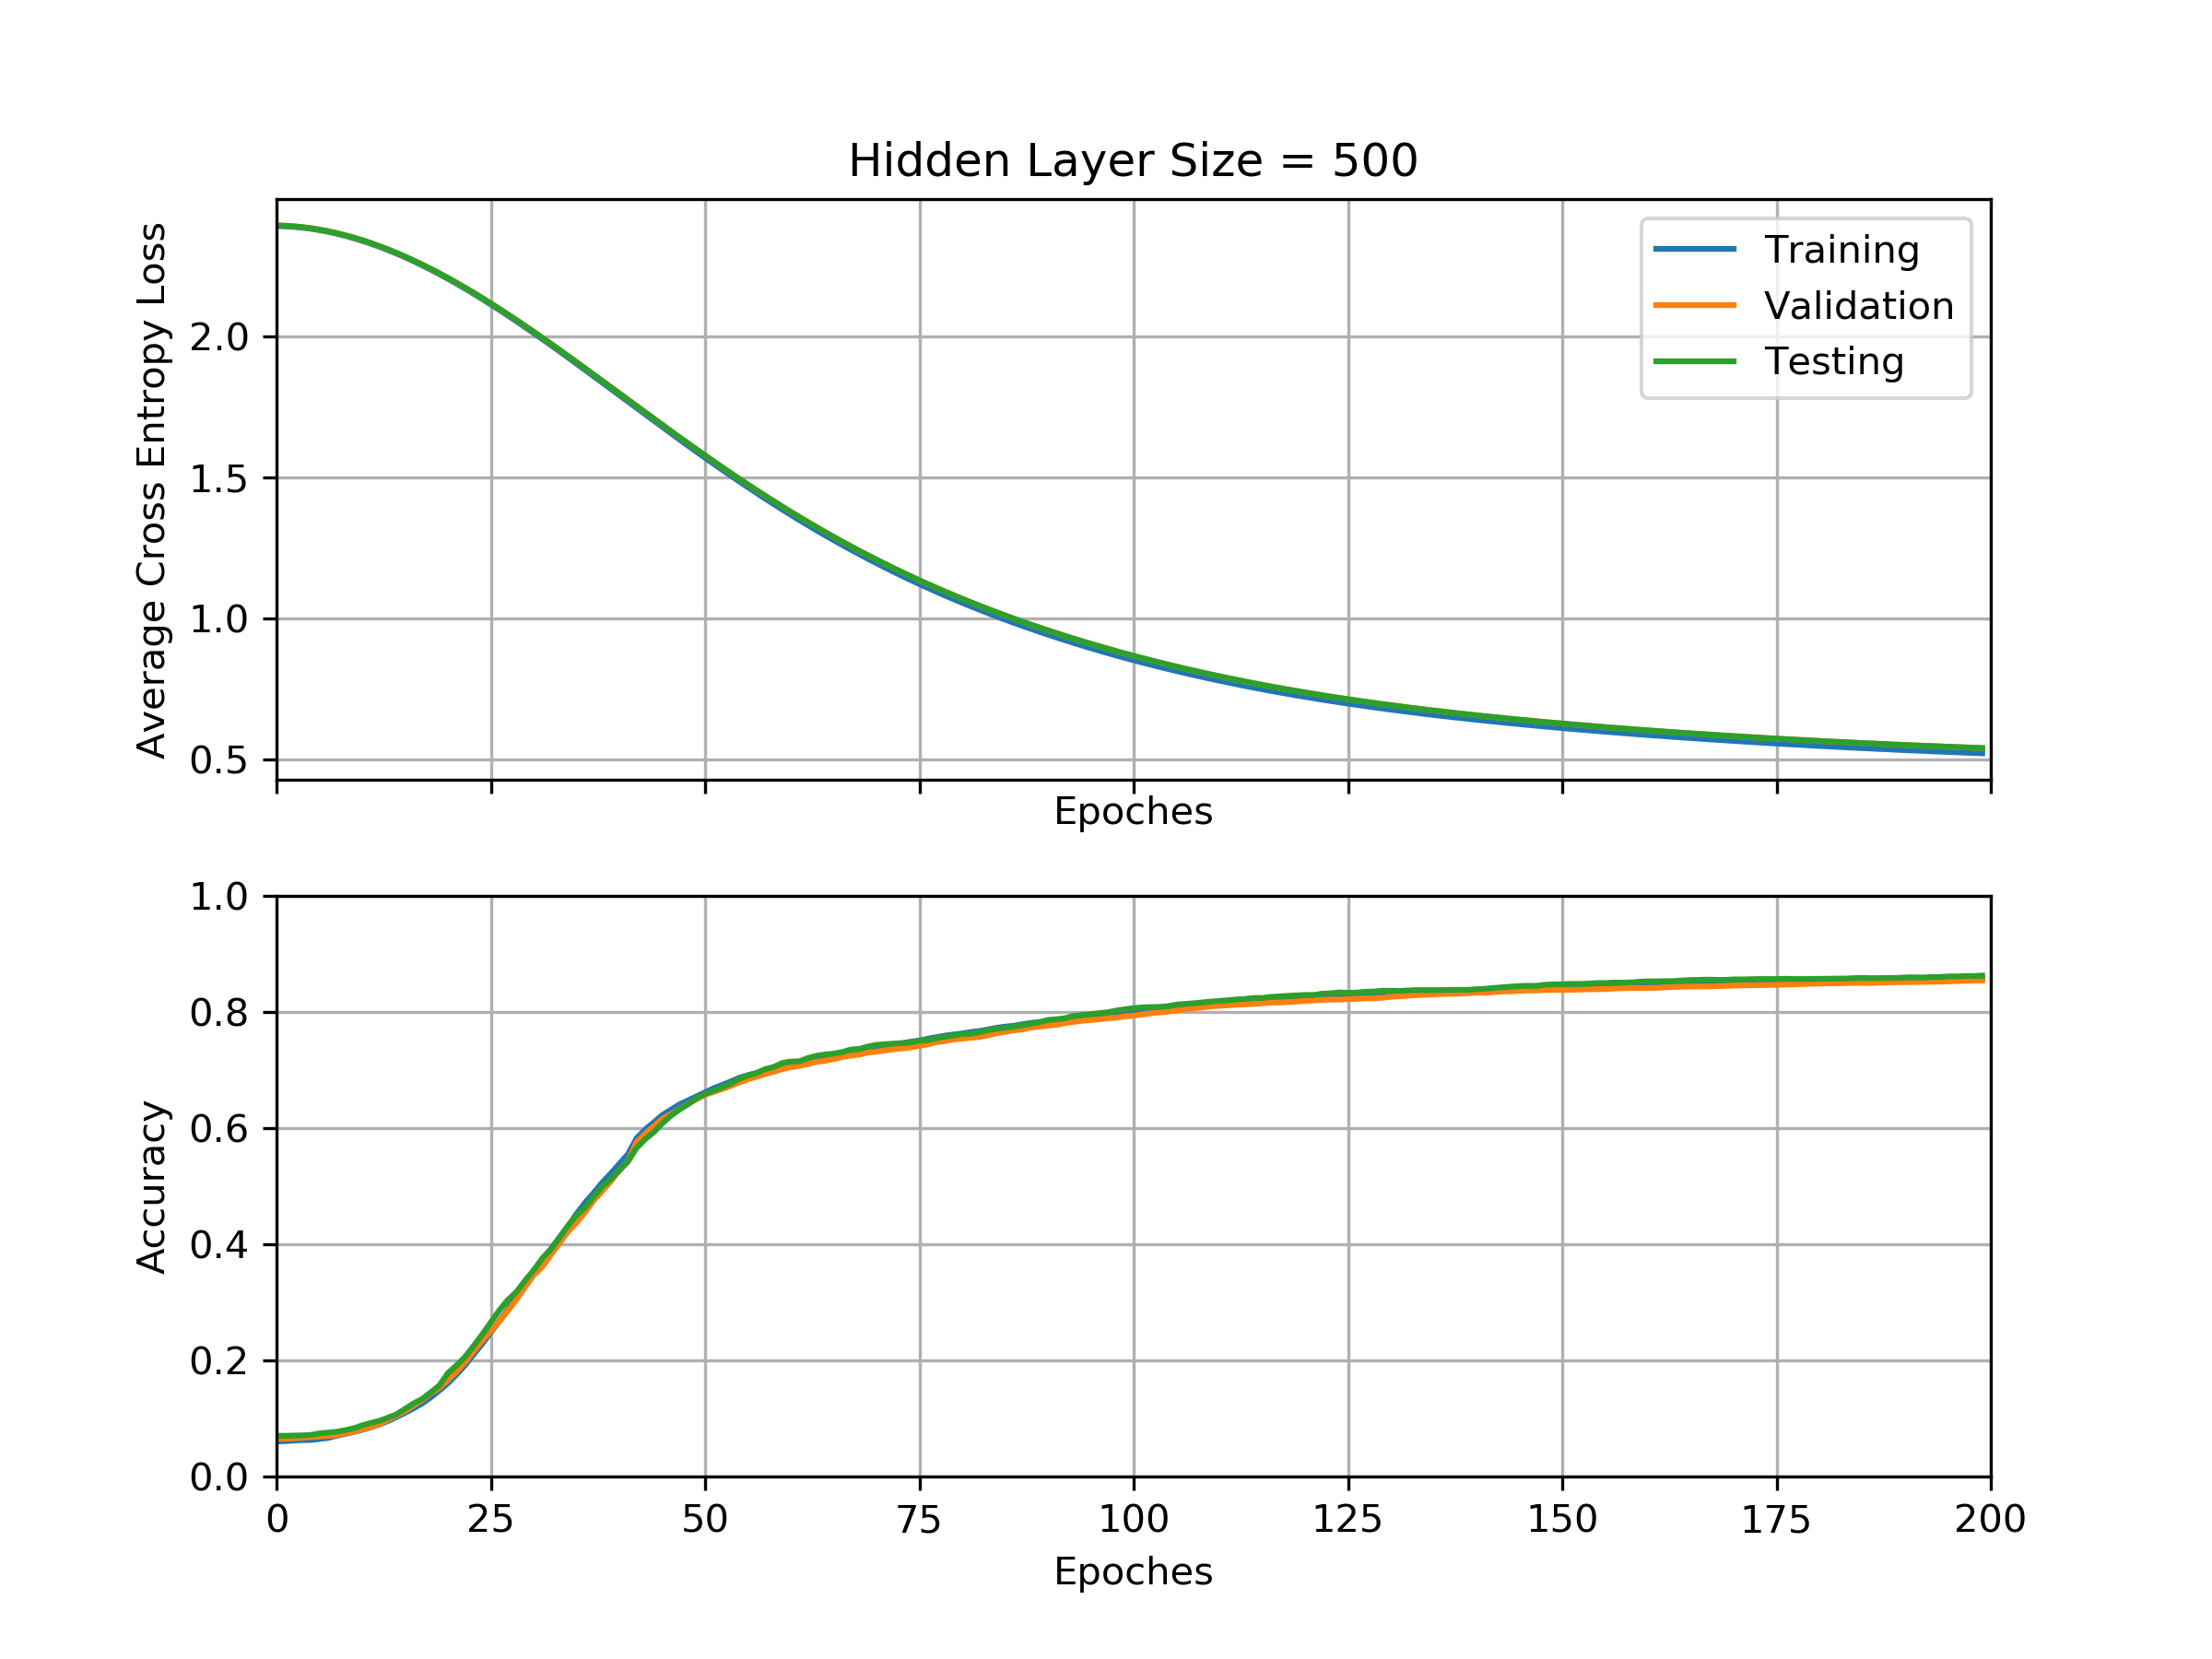

The table this chart was drawn from, first rows:
2.38966837553, 2.39152231333, 2.39152231333, 0.0604, 0.0648333333333, 0.0701174743025
2.389, 2.391, 2.391, 0.0609, 0.06517, 0.07012
2.387, 2.389, 2.389, 0.062, 0.06583, 0.07048
2.384, 2.386, 2.386, 0.0627, 0.06683, 0.07085
2.38, 2.382, 2.382, 0.0628, 0.06783, 0.07159
2.375, 2.377, 2.377, 0.0646, 0.06883, 0.07416
2.369, 2.371, 2.371, 0.0664, 0.07, 0.07562
2.363, 2.365, 2.365, 0.0701, 0.071, 0.07709
2.355, 2.357, 2.357, 0.0733, 0.074, 0.07966
2.347, 2.349, 2.349, 0.0769, 0.0775, 0.08297
2.337, 2.339, 2.339, 0.0804, 0.0815, 0.08811
2.327, 2.329, 2.329, 0.0846, 0.08533, 0.09214
2.316, 2.318, 2.318, 0.0898, 0.08983, 0.09581
2.304, 2.307, 2.307, 0.0954, 0.09767, 0.1013
2.292, 2.294, 2.294, 0.1025, 0.105, 0.1072
2.279, 2.281, 2.281, 0.1096, 0.1127, 0.1164
2.265, 2.267, 2.267, 0.1176, 0.1223, 0.1259
2.25, 2.253, 2.253, 0.1259, 0.1315, 0.1336
2.235, 2.238, 2.238, 0.1364, 0.1433, 0.145
2.219, 2.222, 2.222, 0.1481, 0.1527, 0.1568
2.203, 2.206, 2.206, 0.1607, 0.166, 0.178
2.186, 2.189, 2.189, 0.1756, 0.1803, 0.1913
2.168, 2.171, 2.171, 0.1918, 0.1963, 0.2059
2.15, 2.153, 2.153, 0.2101, 0.2157, 0.225
2.131, 2.135, 2.135, 0.2286, 0.234, 0.2445
2.112, 2.116, 2.116, 0.2481, 0.25, 0.2654
2.093, 2.096, 2.096, 0.2679, 0.2673, 0.2863
2.073, 2.077, 2.077, 0.288, 0.2857, 0.3043
2.052, 2.057, 2.057, 0.3115, 0.305, 0.3179
2.032, 2.036, 2.036, 0.3335, 0.3263, 0.3374
2.011, 2.015, 2.015, 0.3528, 0.3468, 0.3554
1.99, 1.994, 1.994, 0.3736, 0.361, 0.3756
1.968, 1.973, 1.973, 0.3915, 0.3815, 0.3913
1.946, 1.951, 1.951, 0.4116, 0.4017, 0.4108
1.925, 1.93, 1.93, 0.4303, 0.4217, 0.4321
1.902, 1.908, 1.908, 0.4523, 0.4372, 0.4493
1.88, 1.886, 1.886, 0.4715, 0.455, 0.4633
1.858, 1.864, 1.864, 0.4884, 0.4755, 0.4816
1.836, 1.841, 1.841, 0.5062, 0.4915, 0.4993
1.813, 1.819, 1.819, 0.5218, 0.5085, 0.5121
1.791, 1.797, 1.797, 0.5385, 0.5275, 0.5272
1.768, 1.775, 1.775, 0.5549, 0.5427, 0.5426
1.746, 1.752, 1.752, 0.5824, 0.576, 0.5657
1.723, 1.73, 1.73, 0.5975, 0.5898, 0.5808
1.701, 1.708, 1.708, 0.6096, 0.603, 0.5929
1.679, 1.686, 1.686, 0.6223, 0.6158, 0.6079
1.656, 1.664, 1.664, 0.6316, 0.6242, 0.6211
1.634, 1.642, 1.642, 0.6407, 0.6323, 0.6318
1.612, 1.62, 1.62, 0.6476, 0.6418, 0.641
1.591, 1.599, 1.599, 0.6546, 0.6495, 0.6516
1.569, 1.577, 1.577, 0.6616, 0.6575, 0.659
1.548, 1.556, 1.556, 0.6686, 0.6625, 0.6648
1.527, 1.535, 1.535, 0.6745, 0.6673, 0.6703
1.506, 1.515, 1.515, 0.6803, 0.6728, 0.6769
1.485, 1.494, 1.494, 0.6867, 0.6787, 0.685
1.465, 1.474, 1.474, 0.6912, 0.6842, 0.6905
1.445, 1.454, 1.454, 0.6947, 0.6887, 0.6949
1.425, 1.435, 1.435, 0.6981, 0.6932, 0.7015
1.405, 1.415, 1.415, 0.7016, 0.697, 0.7052
1.386, 1.396, 1.396, 0.7049, 0.7017, 0.7122
1.367, 1.378, 1.378, 0.7091, 0.705, 0.7148
... 139 more rows
